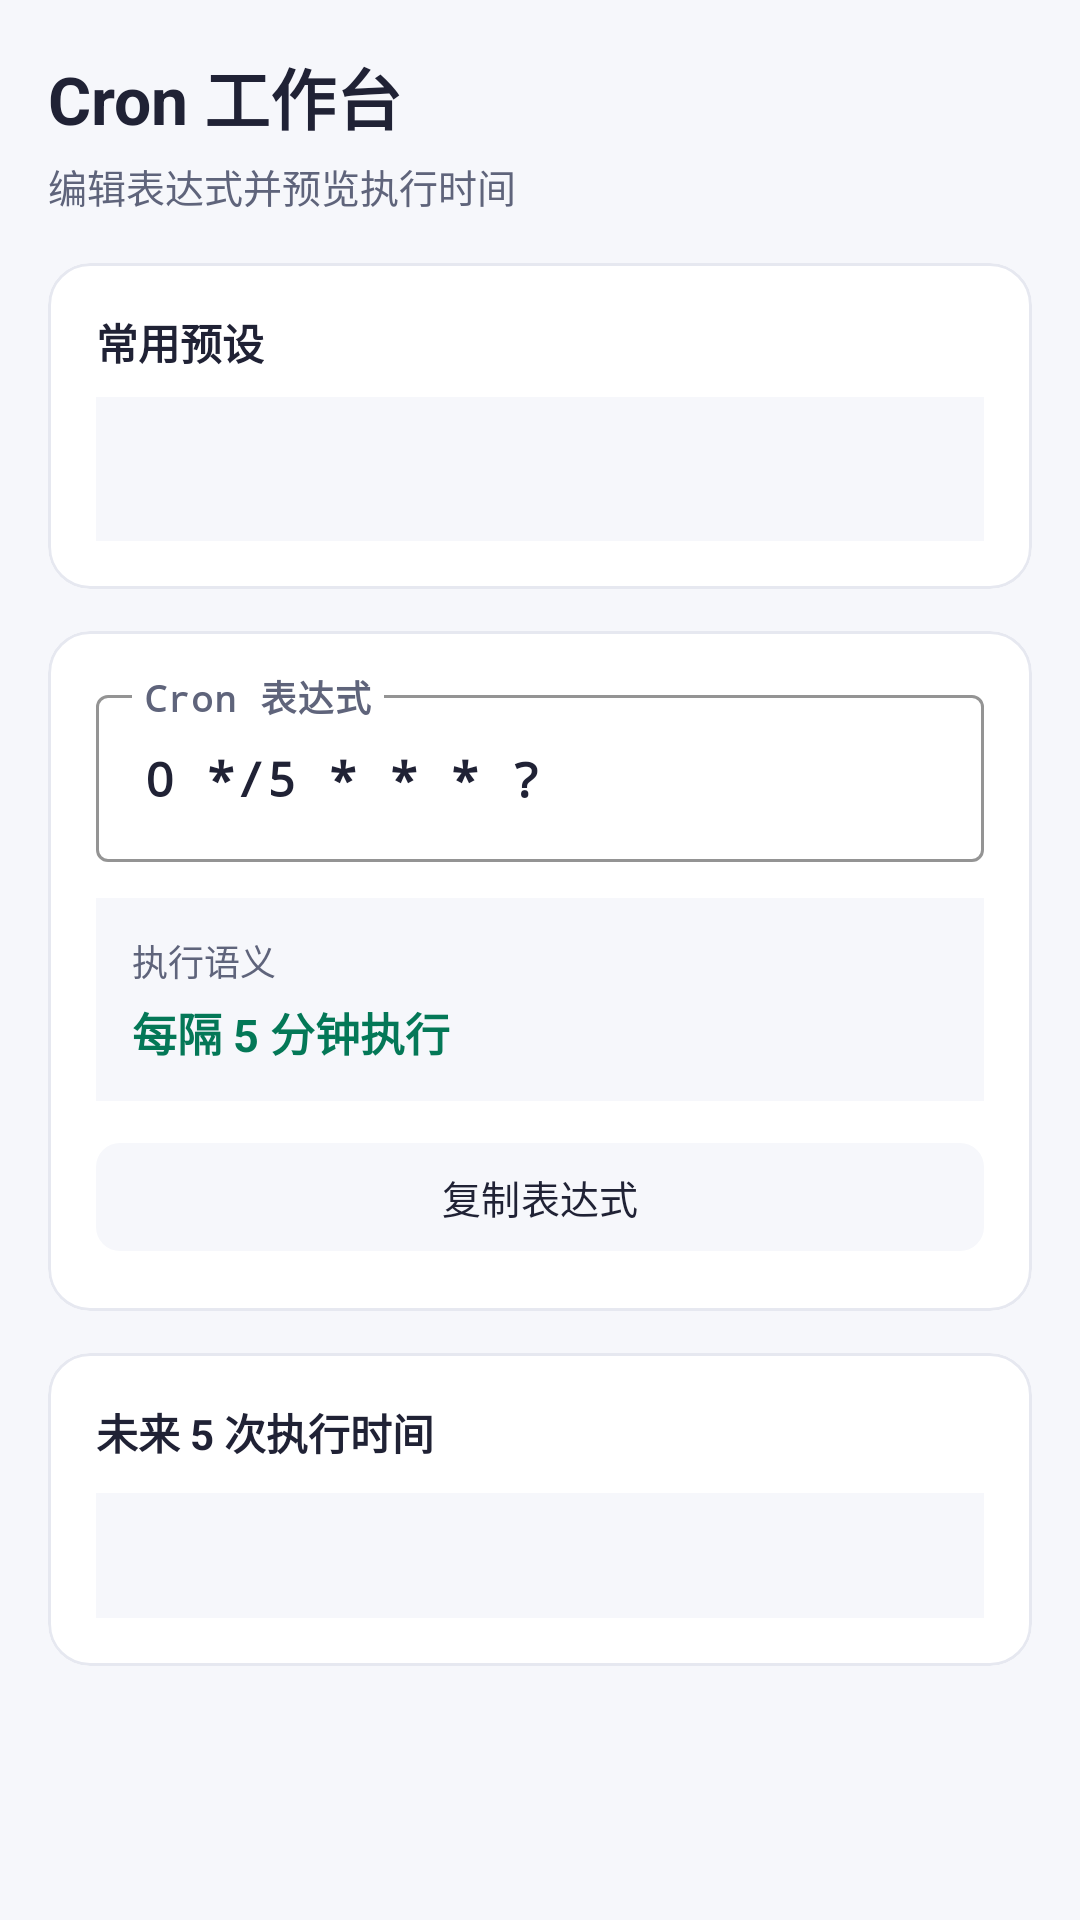

The Android layout XML behind this screen, and the referenced resources:
<!-- AndroidManifest.xml: application theme Theme.LanDrop -->
<!-- res/layout/fragment_cron.xml -->
<?xml version="1.0" encoding="utf-8"?>
<androidx.core.widget.NestedScrollView
    xmlns:android="http://schemas.android.com/apk/res/android"
    xmlns:app="http://schemas.android.com/apk/res-auto"
    xmlns:tools="http://schemas.android.com/tools"
    android:layout_width="match_parent"
    android:layout_height="match_parent"
    android:background="@color/bg_dark"
    android:fillViewport="true"
    android:padding="16dp">

    <LinearLayout
        android:layout_width="match_parent"
        android:layout_height="wrap_content"
        android:orientation="vertical">

        
        <TextView
            android:layout_width="wrap_content"
            android:layout_height="wrap_content"
            android:text="@string/label_cron"
            android:textColor="@color/text_primary"
            android:textSize="22sp"
            android:textStyle="bold" />

        <TextView
            android:layout_width="wrap_content"
            android:layout_height="wrap_content"
            android:layout_marginTop="4dp"
            android:text="@string/label_zh_08f783eb"
            android:textColor="@color/text_secondary"
            android:textSize="13sp" />

        
        <com.google.android.material.card.MaterialCardView
            android:layout_width="match_parent"
            android:layout_height="wrap_content"
            android:layout_marginTop="16dp"
            app:cardBackgroundColor="@color/card_bg"
            app:cardCornerRadius="14dp"
            app:strokeColor="@color/border_color"
            app:strokeWidth="1dp">

            <LinearLayout
                android:layout_width="match_parent"
                android:layout_height="wrap_content"
                android:orientation="vertical"
                android:padding="16dp">

                <TextView
                    android:layout_width="wrap_content"
                    android:layout_height="wrap_content"
                    android:text="@string/label_zh_2992e843"
                    android:textColor="@color/text_primary"
                    android:textSize="14sp"
                    android:textStyle="bold" />

                <Spinner
                    android:id="@+id/spCronPresets"
                    android:layout_width="match_parent"
                    android:layout_height="48dp"
                    android:layout_marginTop="8dp"
                    android:background="@color/surface_2"
                    android:paddingHorizontal="8dp" />

            </LinearLayout>
        </com.google.android.material.card.MaterialCardView>

        
        <com.google.android.material.card.MaterialCardView
            android:layout_width="match_parent"
            android:layout_height="wrap_content"
            android:layout_marginTop="14dp"
            app:cardBackgroundColor="@color/card_bg"
            app:cardCornerRadius="14dp"
            app:strokeColor="@color/border_color"
            app:strokeWidth="1dp">

            <LinearLayout
                android:layout_width="match_parent"
                android:layout_height="wrap_content"
                android:orientation="vertical"
                android:padding="16dp">

                <com.google.android.material.textfield.TextInputLayout
                    android:layout_width="match_parent"
                    android:layout_height="wrap_content"
                    android:hint="@string/label_cron_2"
                    app:boxStrokeColor="@color/accent">

                    <com.google.android.material.textfield.TextInputEditText
                        android:id="@+id/etCronInput"
                        android:layout_width="match_parent"
                        android:layout_height="wrap_content"
                        android:fontFamily="monospace"
                        android:textColor="@color/text_primary"
                        android:textSize="16sp"
                        android:textStyle="bold"
                        android:text="@string/label_0_5" />
                </com.google.android.material.textfield.TextInputLayout>

                <LinearLayout
                    android:layout_width="match_parent"
                    android:layout_height="wrap_content"
                    android:layout_marginTop="12dp"
                    android:background="@color/surface_2"
                    android:padding="12dp"
                    android:orientation="vertical">

                    <TextView
                        android:layout_width="wrap_content"
                        android:layout_height="wrap_content"
                        android:text="@string/label_zh_a69a75d9"
                        android:textColor="@color/text_secondary"
                        android:textSize="12sp" />

                    <TextView
                        android:id="@+id/tvCronMeaning"
                        android:layout_width="wrap_content"
                        android:layout_height="wrap_content"
                        android:layout_marginTop="4dp"
                        android:text="@string/label_5"
                        android:textColor="@color/accent"
                        android:textSize="15sp"
                        android:textStyle="bold" />

                </LinearLayout>

                <com.google.android.material.button.MaterialButton
                    android:id="@+id/btnCopyCron"
                    style="@style/Widget.Material3.Button.TonalButton"
                    android:layout_width="match_parent"
                    android:layout_height="44dp"
                    android:layout_marginTop="10dp"
                    android:text="@string/label_cron_3"
                    android:textSize="13sp"
                    app:cornerRadius="8dp" />

            </LinearLayout>
        </com.google.android.material.card.MaterialCardView>

        
        <com.google.android.material.card.MaterialCardView
            android:layout_width="match_parent"
            android:layout_height="wrap_content"
            android:layout_marginTop="14dp"
            app:cardBackgroundColor="@color/card_bg"
            app:cardCornerRadius="14dp"
            app:strokeColor="@color/border_color"
            app:strokeWidth="1dp">

            <LinearLayout
                android:layout_width="match_parent"
                android:layout_height="wrap_content"
                android:orientation="vertical"
                android:padding="16dp">

                <TextView
                    android:layout_width="wrap_content"
                    android:layout_height="wrap_content"
                    android:text="@string/label_5_2"
                    android:textColor="@color/text_primary"
                    android:textSize="14sp"
                    android:textStyle="bold" />

                <TextView
                    android:id="@+id/tvNextTimes"
                    android:layout_width="match_parent"
                    android:layout_height="wrap_content"
                    android:layout_marginTop="10dp"
                    android:background="@color/surface_2"
                    android:fontFamily="monospace"
                    android:lineSpacingExtra="6dp"
                    android:padding="12dp"
                    android:textColor="@color/primary_fg"
                    android:textSize="13sp"
                    tools:text="1. 2026-09-19 13:10:00\n2. 2026-09-19 13:15:00\n3. 2026-09-19 13:20:00\n4. 2026-09-19 13:25:00\n5. 2026-09-19 13:30:00" />

            </LinearLayout>
        </com.google.android.material.card.MaterialCardView>

    </LinearLayout>

</androidx.core.widget.NestedScrollView>
<!-- resources referenced by this layout -->
<resources>
  <color name="accent">@color/success_fg</color>
  <color name="bg_dark">@color/bg</color>
  <color name="border_color">@color/border</color>
  <color name="card_bg">@color/surface_1</color>
  <color name="primary_fg">#5148DF</color>
  <color name="surface_2">#F6F7FB</color>
  <color name="text_primary">@color/text_1</color>
  <color name="text_secondary">@color/text_2</color>
  <string name="label_0_5">0 */5 * * * ?</string>
  <string name="label_5">每隔 5 分钟执行</string>
  <string name="label_5_2">未来 5 次执行时间</string>
  <string name="label_cron">Cron 工作台</string>
  <string name="label_cron_2">Cron 表达式</string>
  <string name="label_cron_3">复制表达式</string>
  <string name="label_zh_08f783eb">编辑表达式并预览执行时间</string>
  <string name="label_zh_2992e843">常用预设</string>
  <string name="label_zh_a69a75d9">执行语义</string>
  <style name="Theme.LanDrop" parent="Theme.WenBox.Base" />
  <color name="success_fg">#047857</color>
  <color name="bg">#F6F7FB</color>
  <color name="border">#E6E8F0</color>
  <color name="surface_1">#FFFFFF</color>
  <color name="text_1">#202235</color>
  <color name="text_2">#5F647B</color>
  <style name="Widget.WenBox.Button.Primary" parent="Widget.Material3.Button">
          <item name="android:minHeight">@dimen/touch_min</item>
          <item name="android:textSize">@dimen/fs_md</item>
          <item name="android:textColor">@color/on_primary</item>
          <item name="backgroundTint">@color/primary</item>
          <item name="cornerRadius">@dimen/r_md</item>
          <item name="android:insetTop">0dp</item>
          <item name="android:insetBottom">0dp</item>
      </style>
  <style name="Widget.WenBox.Card" parent="Widget.Material3.CardView.Outlined">
          <item name="cardBackgroundColor">@color/surface_1</item>
          <item name="strokeColor">@color/border</item>
          <item name="strokeWidth">1dp</item>
          <item name="cardCornerRadius">@dimen/r_lg</item>
          <item name="cardElevation">0dp</item>
      </style>
  <color name="primary">#635BFF</color>
  <color name="on_primary">#FFFFFF</color>
  <color name="primary_soft">#14635BFF</color>
  <color name="danger">#B91C1C</color>
  <color name="danger_soft">#1FB91C1C</color>
  <color name="danger_fg">#B91C1C</color>
  <dimen name="touch_min">48dp</dimen>
  <dimen name="fs_md">14sp</dimen>
  <dimen name="r_md">10dp</dimen>
  <dimen name="r_lg">14dp</dimen>
</resources>
